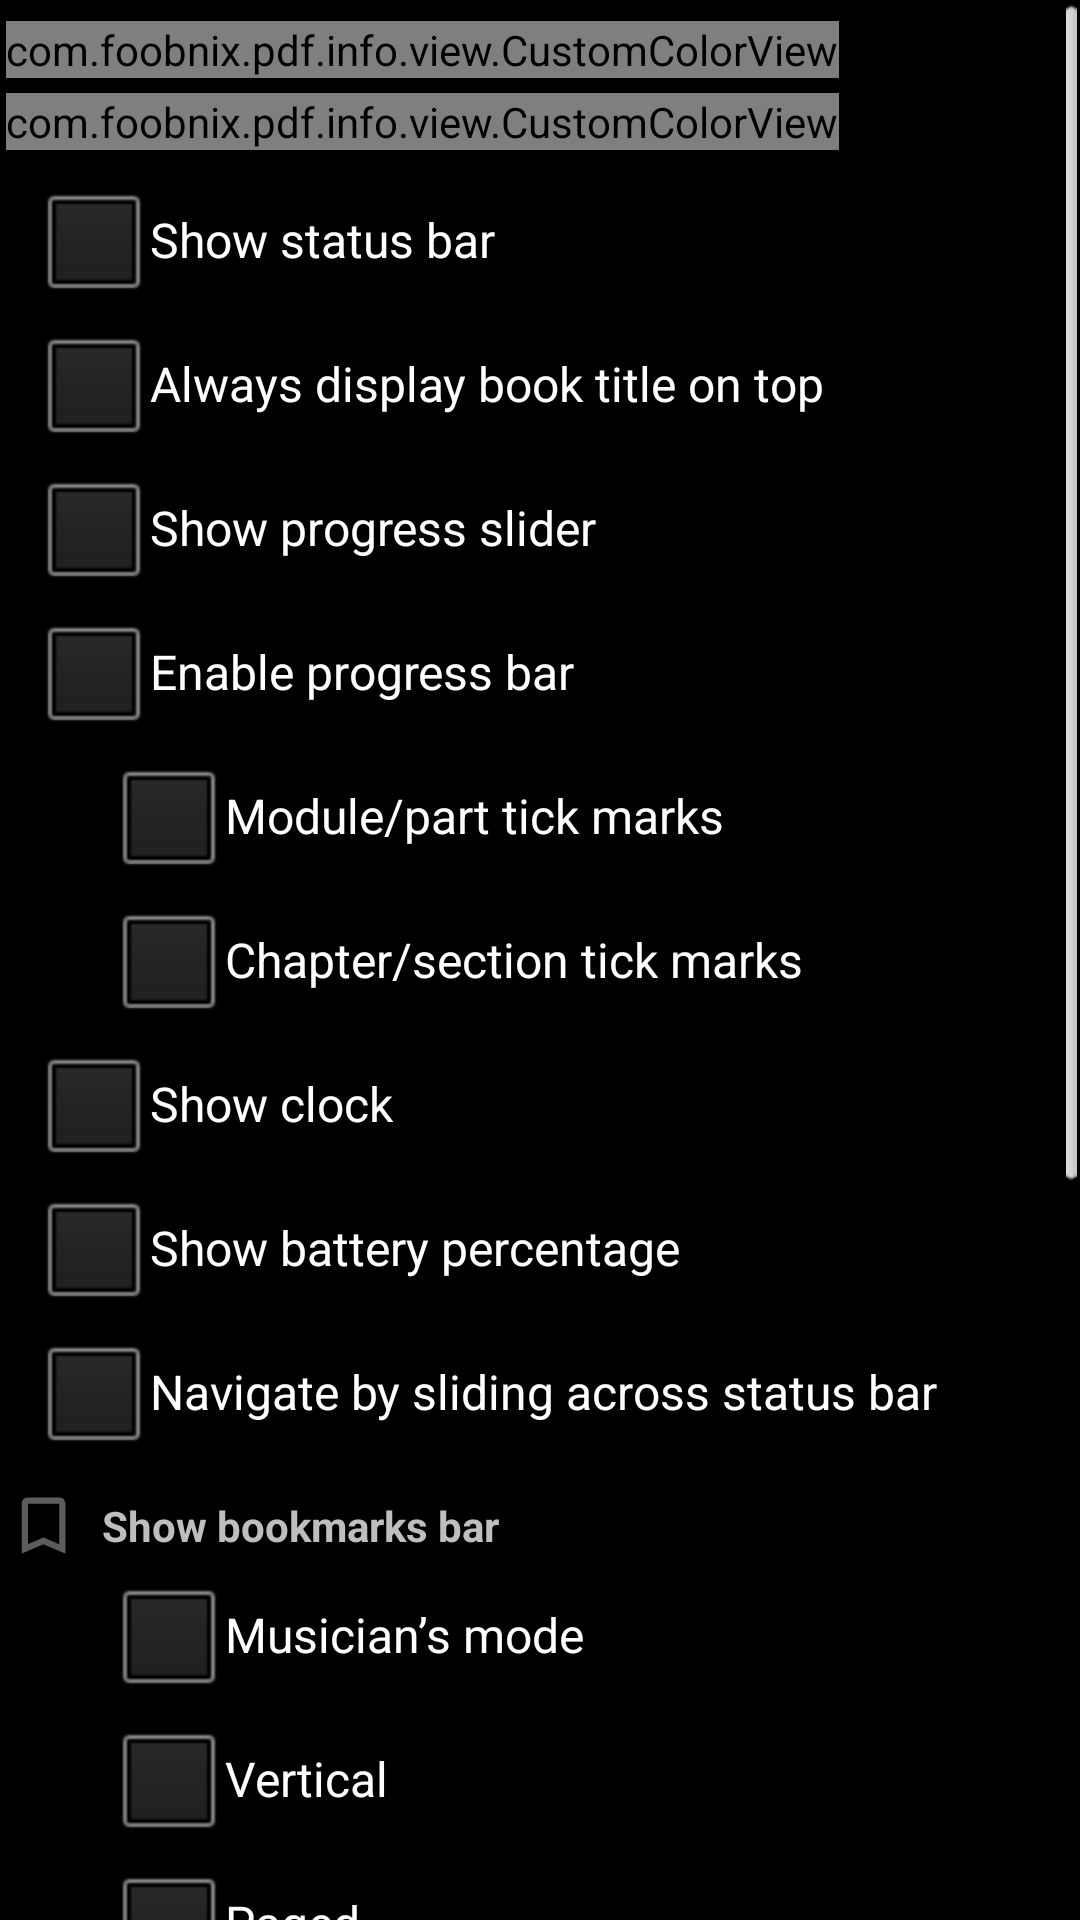

Produce the Android XML layout that renders to this screen, including the resource entries it uses.
<!-- AndroidManifest.xml: application theme StyledIndicatorsBlack -->
<!-- res/layout/dialog_status_bar_settings.xml -->
<?xml version="1.0" encoding="utf-8"?>
<ScrollView xmlns:android="http://schemas.android.com/apk/res/android"
    xmlns:myseek="http://schemas.android.com/apk/res-auto"
    android:layout_width="match_parent"
    android:layout_height="match_parent">

    <LinearLayout
        android:layout_width="match_parent"
        android:layout_height="match_parent"
        android:orientation="vertical"
        android:padding="2dip">

        <com.foobnix.pdf.info.view.CustomColorView
            android:id="@+id/statusBarColorDay"
            android:layout_width="wrap_content"
            android:layout_height="wrap_content"
            android:layout_marginTop="5dip"
            myseek:text="@string/st_color_day" />

        <com.foobnix.pdf.info.view.CustomColorView
            android:id="@+id/statusBarColorNight"
            android:layout_width="wrap_content"
            android:layout_height="wrap_content"
            android:layout_marginTop="5dip"
            myseek:text="@string/st_color_night" />

        <View
            android:layout_width="match_parent"
            android:layout_height="1dp"
            android:layout_marginTop="5dip"
            android:layout_marginLeft="1dip"
            android:layout_marginRight="1dip"
            android:background="?attr/appOutline"
            android:tag="with_tint1" />

        <CheckBox
            android:id="@+id/isShowToolBar"
            android:layout_width="wrap_content"
            android:layout_height="wrap_content"
            android:layout_marginLeft="10dip"
            android:text="@string/show_status_bar" />

        <CheckBox
            android:id="@+id/isShowPanelBookName"
            android:layout_width="wrap_content"
            android:layout_height="wrap_content"
            android:layout_marginLeft="10dip"
            android:text="@string/show_book_title" />

        <CheckBox
            android:id="@+id/isShowBottomSeekBar"
            android:layout_width="match_parent"
            android:layout_height="wrap_content"
            android:layout_marginLeft="10dip"
            android:text="@string/show_reading_slider" />

        <CheckBox
            android:id="@+id/isShowReadingProgress"
            android:layout_width="wrap_content"
            android:layout_height="wrap_content"
            android:layout_marginLeft="10dip"
            android:text="@string/show_progress_of_reading" />

        <CheckBox
            android:id="@+id/isShowChaptersOnProgress"
            android:layout_width="wrap_content"
            android:layout_height="wrap_content"
            android:layout_marginLeft="@dimen/sub_checkbox"
            android:text="@string/display_chapters_on_the_progress_line" />

        <CheckBox
            android:id="@+id/isShowSubChaptersOnProgress"
            android:layout_width="wrap_content"
            android:layout_height="wrap_content"
            android:layout_marginLeft="@dimen/sub_checkbox"
            android:text="@string/display_sub_chapters_on_the_progress_line" />

        <CheckBox
            android:id="@+id/isShowTime"
            android:layout_width="match_parent"
            android:layout_height="wrap_content"
            android:layout_marginLeft="10dip"
            android:text="@string/show_current_time" />

        <CheckBox
            android:id="@+id/isShowBattery"
            android:layout_width="match_parent"
            android:layout_height="wrap_content"
            android:layout_marginLeft="10dip"
            android:text="@string/show_battery_percentage" />

        <CheckBox
            android:id="@+id/isRewindEnable"
            android:layout_width="match_parent"
            android:layout_height="wrap_content"
            android:layout_marginLeft="10dip"
            android:text="@string/enable_rewind_of_pages_using_the_read_progress_line" />

        <View
            android:layout_width="match_parent"
            android:layout_height="1dp"
            android:layout_margin="1dip"
            android:background="?attr/appOutline"
            android:tag="with_tint1" />

        <LinearLayout
            android:layout_width="match_parent"
            android:layout_height="wrap_content"
            android:gravity="center_vertical"
            android:layout_marginTop="5dip"
            android:orientation="horizontal">

            <ImageView
                android:layout_marginRight="2dip"
                android:layout_width="@dimen/wh_button_small"
                android:layout_height="@dimen/wh_button_small"
                android:src="@drawable/glyphicons_73_bookmark"
                android:tint="@color/lt_grey_alpha2" />

            <TextView
                android:paddingLeft="5dip"
                android:layout_width="wrap_content"
                android:layout_height="wrap_content"
                android:text="@string/show_bookmarks_bar"
                android:textStyle="bold" />

        </LinearLayout>

        <CheckBox
            android:id="@+id/isShowBookmarsPanelInMusicMode"
            android:layout_width="wrap_content"
            android:layout_height="wrap_content"
            android:layout_marginLeft="@dimen/sub_checkbox"
            android:text="@string/mode_musician" />

        <CheckBox
            android:id="@+id/isShowBookmarsPanelInScrollMode"
            android:layout_width="wrap_content"
            android:layout_height="wrap_content"
            android:layout_marginLeft="@dimen/sub_checkbox"
            android:text="@string/mode_vertical" />

        <CheckBox
            android:id="@+id/isShowBookmarsPanelInBookMode"
            android:layout_width="wrap_content"
            android:layout_height="wrap_content"
            android:layout_marginLeft="@dimen/sub_checkbox"
            android:text="@string/mode_horizontally" />

        <CheckBox
            android:id="@+id/isShowBookmarsPanelText"
            android:layout_width="match_parent"
            android:layout_height="wrap_content"
            android:layout_marginLeft="@dimen/sub_checkbox"
            android:text="@string/display_bookmark_text_instead_of_number"
            android:visibility="gone" />

        <View
            android:layout_width="match_parent"
            android:layout_height="1dp"
            android:layout_margin="1dip"
            android:background="?attr/appOutline"
            android:tag="with_tint1" />

        <LinearLayout
            android:layout_width="match_parent"
            android:layout_height="wrap_content"
            android:layout_marginLeft="10dip"
            android:layout_marginTop="10dip"
            android:orientation="horizontal">

            <TextView
                android:layout_width="wrap_content"
                android:layout_height="wrap_content"
                android:layout_weight="0"
                android:text="@string/custom_text" />

            <EditText
                android:id="@+id/musicText"
                android:layout_width="wrap_content"
                android:layout_height="wrap_content"
                android:layout_marginLeft="5dip"
                android:layout_weight="1"
                android:text="@string/musician" />

            <ImageView
                android:id="@+id/musicTextOk"
                android:layout_width="@dimen/wh_button"
                android:layout_height="@dimen/wh_button"
                android:layout_alignParentRight="true"
                android:background="@drawable/bg_border_ltgray"
                android:padding="8dip"
                android:src="@drawable/glyphicons_739_check"
                android:tint="@color/tint_gray" />
        </LinearLayout>

        <CheckBox
            android:id="@+id/isShowRectangularTapZones"
            android:layout_width="match_parent"
            android:layout_height="wrap_content"
            android:layout_marginLeft="10dip"
            android:text="@string/show_tap_zones_on_screen" />

        <CheckBox
            android:id="@+id/isShowLastPageRed"
            android:layout_width="match_parent"
            android:layout_height="wrap_content"
            android:layout_marginLeft="10dip"
            android:text="@string/show_the_last_page_with_the_red_line" />

        <CheckBox
            android:id="@+id/isShowLineDividing"
            android:layout_width="match_parent"
            android:layout_height="wrap_content"
            android:layout_marginLeft="10dip"
            android:text="@string/show_dividing_lines_on_pages_more_contrast" />

        <LinearLayout
            android:id="@+id/statusBarPositionParent"
            android:layout_width="match_parent"
            android:layout_height="wrap_content"
            android:layout_marginTop="10dip">

            <TextView
                android:layout_width="wrap_content"
                android:layout_height="wrap_content"
                android:layout_marginLeft="4dip"
                android:singleLine="true"
                android:text="@string/status_bar_location" />

            <TextView
                android:id="@+id/statusBarPosition"
                style="@style/textLinkDropdown"
                android:layout_width="wrap_content"
                android:layout_height="wrap_content"
                android:layout_marginLeft="10dip"
                android:layout_weight="1"
                android:text="@string/bottom" />
        </LinearLayout>

        <LinearLayout
            android:layout_width="match_parent"
            android:layout_height="wrap_content"
            android:layout_marginTop="10dip">

            <TextView
                android:layout_width="wrap_content"
                android:layout_height="wrap_content"
                android:layout_marginLeft="4dip"
                android:singleLine="true"
                android:text="@string/slider_scale" />

            <TextView
                android:id="@+id/pageNumberFormat"
                style="@style/textLinkDropdown"
                android:layout_width="wrap_content"
                android:layout_height="wrap_content"
                android:layout_marginLeft="10dip"
                android:layout_weight="1"
                android:text="Number" />
        </LinearLayout>

        <LinearLayout
            android:layout_width="match_parent"
            android:layout_height="wrap_content"
            android:layout_marginTop="10dip">

            <TextView
                android:layout_width="wrap_content"
                android:layout_height="wrap_content"
                android:layout_marginLeft="4dip"
                android:singleLine="true"
                android:text="@string/chapter_format" />

            <TextView
                android:id="@+id/chapterFormat"
                style="@style/textLinkDropdown"
                android:layout_width="wrap_content"
                android:layout_height="wrap_content"
                android:layout_marginLeft="10dip"
                android:layout_weight="1"
                android:text="45% 10 / 100 (12)" />
        </LinearLayout>

        <com.foobnix.pdf.info.view.CustomSeek
            android:id="@+id/statusBarTextSize"
            android:layout_width="match_parent"
            android:layout_height="wrap_content"
            android:layout_marginTop="5dip"
            myseek:text="@string/text_size"></com.foobnix.pdf.info.view.CustomSeek>

        <com.foobnix.pdf.info.view.CustomSeek
            android:id="@+id/progressLineHeight"
            android:layout_width="match_parent"
            android:layout_height="wrap_content"
            android:layout_marginTop="5dip"
            myseek:text="@string/line_height"></com.foobnix.pdf.info.view.CustomSeek>


    </LinearLayout>

</ScrollView>
<!-- resources referenced by this layout -->
<resources>
  <color name="lt_grey_alpha2">#88acacac</color>
  <color name="tint_gray">#009688</color>
  <dimen name="sub_checkbox">35dip</dimen>
  <dimen name="wh_button">36dp</dimen>
  <dimen name="wh_button_small">25dp</dimen>
  <string name="bottom">Bottom</string>
  <string name="chapter_format">Legend</string>
  <string name="custom_text">Title</string>
  <string name="display_bookmark_text_instead_of_number">Display text (instead of page number)</string>
  <string name="display_chapters_on_the_progress_line">Module/part tick marks</string>
  <string name="display_sub_chapters_on_the_progress_line">Chapter/section tick marks</string>
  <string name="enable_rewind_of_pages_using_the_read_progress_line">Navigate by sliding across status bar</string>
  <string name="line_height">Progress bar height</string>
  <string name="mode_horizontally">Paged</string>
  <string name="mode_musician">Musician’s mode</string>
  <string name="mode_vertical">Vertical</string>
  <string name="musician">Musician\'s</string>
  <string name="show_battery_percentage">Show battery percentage</string>
  <string name="show_book_title">Always display book title on top</string>
  <string name="show_bookmarks_bar">Show bookmarks bar</string>
  <string name="show_current_time">Show clock</string>
  <string name="show_dividing_lines_on_pages_more_contrast">Highlight page separators</string>
  <string name="show_progress_of_reading">Enable progress bar</string>
  <string name="show_reading_slider">Show progress slider</string>
  <string name="show_status_bar">Show status bar</string>
  <string name="show_tap_zones_on_screen">Indicate tap zones (dotted line)</string>
  <string name="show_the_last_page_with_the_red_line">Mark last page with red stripes</string>
  <string name="slider_scale">Slider scale</string>
  <string name="st_color_day">Color (day)</string>
  <string name="st_color_night">Color (night)</string>
  <string name="status_bar_location">Position</string>
  <string name="text_size">Font size</string>
  <style name="textLinkDropdown" parent="textLink">
          <item name="android:drawableEnd">@drawable/ic_chevron_down</item>
          <item name="android:drawableTint">?android:attr/textColorLink</item>
      </style>
  <color name="black">#000000</color>
  <style name="PopupMenuRound" parent="@android:style/Widget.Material.PopupMenu">
          <item name="android:popupBackground">@drawable/bg_popup_round</item>
      </style>
  <style name="PopupMenuRoundOverflow" parent="@android:style/Widget.Material.PopupMenu.Overflow">
          <item name="android:popupBackground">@drawable/bg_popup_round</item>
      </style>
  <style name="ListPopupWindowRound" parent="@android:style/Widget.Material.ListPopupWindow">
          <item name="android:popupBackground">@drawable/bg_popup_round</item>
      </style>
  <style name="SpinnerPopupRound" parent="@android:style/Widget.Material.Spinner">
          <item name="android:popupBackground">@drawable/bg_popup_round</item>
      </style>
  <!-- drawable bg_dialog_round_dark (drawable) -->
  <?xml version="1.0" encoding="utf-8"?>
  <shape xmlns:android="http://schemas.android.com/apk/res/android"
      android:shape="rectangle" >
  
      <solid android:color="?attr/appSurface" />
  
      <stroke android:width="1dp" android:color="?attr/appOutline" />
  
      <corners android:radius="@dimen/radius" />
  </shape>
  <style name="DialogRoundTitle">
          <item name="android:textAppearance">?android:attr/textAppearanceLarge</item>
          <item name="android:textAllCaps">true</item>
          <item name="android:textStyle">bold</item>
          <item name="android:singleLine">true</item>
          <item name="android:ellipsize">end</item>
      </style>
  <dimen name="radius">16dp</dimen>
</resources>
